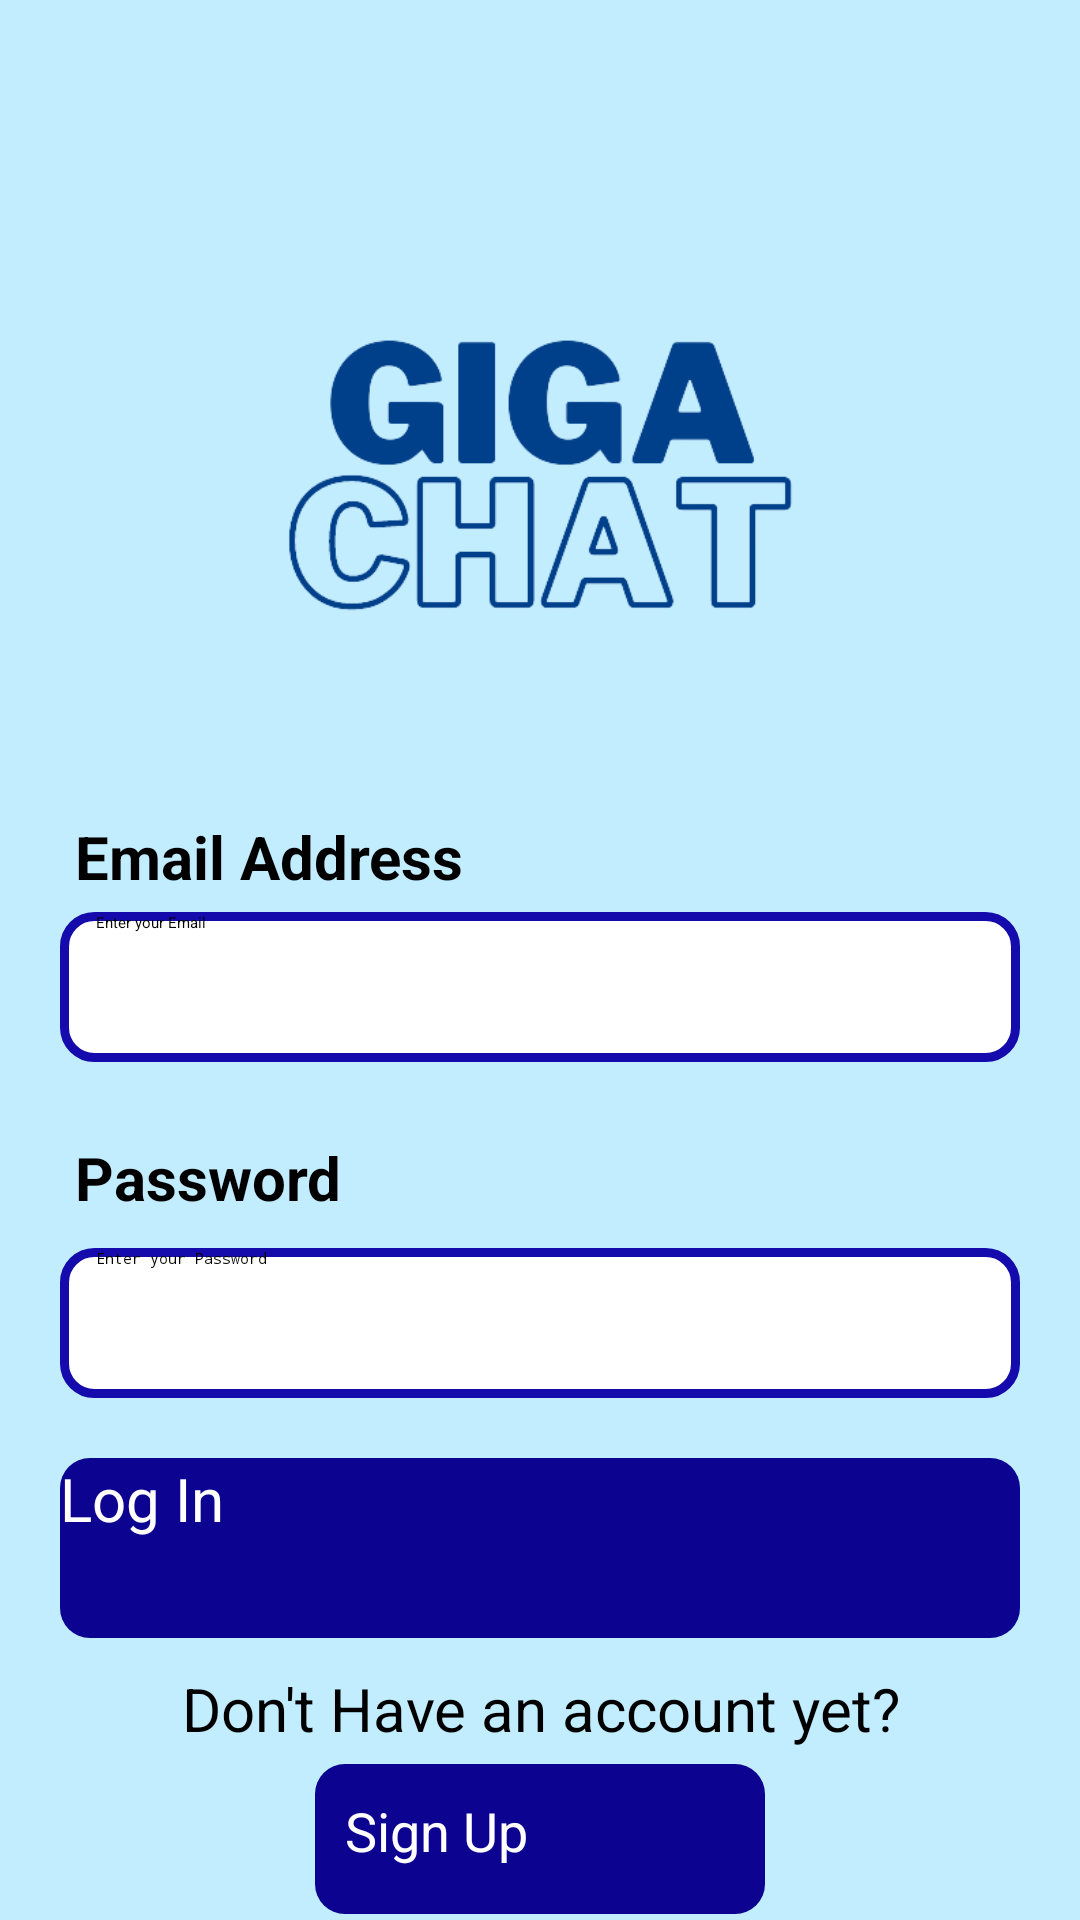

This screen was rendered from an Android layout file. Write that file and the resources it references.
<!-- AndroidManifest.xml: application theme Theme.GigaChat -->
<!-- res/layout/activity_login.xml -->
<?xml version="1.0" encoding="utf-8"?>
<RelativeLayout xmlns:android="http://schemas.android.com/apk/res/android"
    xmlns:app="http://schemas.android.com/apk/res-auto"
    xmlns:tools="http://schemas.android.com/tools"
    android:layout_width="match_parent"
    android:background="#C1EDFF"
    android:layout_height="match_parent"
    tools:context=".Login">

    <ImageView
        android:id="@+id/logoIV"
        android:layout_width="290dp"
        android:layout_height="227dp"
        android:layout_centerHorizontal="true"
        android:layout_marginTop="45dp"
        android:src="@drawable/logo" />

    <TextView
        android:id="@+id/emailtext"
        android:layout_width="match_parent"
        android:layout_height="wrap_content"
        android:layout_below="@+id/logoIV"
        android:layout_marginLeft="25dp"
        android:textColor="@color/black"
        android:textSize="20sp"
        android:textStyle="bold"
        android:text="Email Address"
        />


    <EditText
        android:id="@+id/EmailET"
        android:layout_width="match_parent"
        android:layout_height="50dp"
        android:layout_below="@+id/emailtext"
        android:paddingLeft="12dp"
        android:layout_marginTop="5dp"
        android:background="@drawable/textbox_design"
        android:hint="Enter your Email"
        android:layout_marginLeft="20dp"
        android:layout_marginRight="20dp"
        />

    <TextView
        android:id="@+id/pswdtext"
        android:layout_width="match_parent"
        android:layout_height="wrap_content"
        android:layout_below="@+id/EmailET"
        android:layout_marginLeft="25dp"
        android:layout_marginTop="25dp"
        android:textColor="@color/black"
        android:textSize="20sp"
        android:textStyle="bold"
        android:text="Password"
        />

    <RelativeLayout
        android:id="@+id/pass_rel_layout"
        android:layout_width="match_parent"
        android:layout_height="wrap_content"
        android:layout_marginTop="5dp"
        android:layout_below="@id/pswdtext"
        >

    <EditText
        android:id="@+id/PasswdET"
        android:layout_width="match_parent"
        android:layout_height="50dp"
        android:paddingLeft="12dp"
        android:inputType="textPassword"
        android:layout_marginTop="5dp"
        android:background="@drawable/textbox_design"
        android:hint="Enter your Password"
        android:layout_marginLeft="20dp"
        android:layout_marginRight="20dp"
        />
    <ImageView
        android:id="@+id/show_pass_img"
        android:layout_width="40dp"
        android:layout_height="40dp"
        android:layout_alignParentRight="true"
        android:layout_centerVertical="true"
        android:layout_marginRight="30dp"
        android:alpha=".7"
        android:paddingTop="3dp"
        android:paddingBottom="2dp"
        android:paddingRight="2dp"
        android:paddingLeft="2dp"
        android:src="@drawable/eye" />


    </RelativeLayout>

    <Button
        android:id="@+id/loginBtn"
        android:layout_width="match_parent"
        android:layout_height="60dp"
        android:layout_below="@id/pass_rel_layout"
        android:layout_centerHorizontal="true"
        android:backgroundTint="#0c0391"
        android:textColor="@color/white"
        android:textSize="20sp"
        android:background="@drawable/button_design"
        android:text="Log In"
        android:layout_marginTop="20dp"
        android:layout_marginLeft="20dp"
        android:layout_marginRight="20dp"
        />

    <TextView
        android:id="@+id/signuptext"
        android:layout_width="match_parent"
        android:layout_height="wrap_content"
        android:layout_centerHorizontal="true"
        android:layout_below="@+id/loginBtn"
        android:layout_marginLeft="25dp"
        android:layout_marginRight="25dp"
        android:layout_marginTop="10dp"
        android:textColor="@color/black"
        android:textSize="20sp"
        android:textAlignment="center"
        android:text="Don't Have an account yet?"
        />

    <Button
        android:id="@+id/signupBtn"
        android:layout_width="150dp"
        android:layout_height="50dp"
        android:layout_below="@id/signuptext"
        android:layout_centerHorizontal="true"
        android:backgroundTint="#0c0391"
        android:textColor="@color/white"
        android:textSize="18sp"
        android:padding="10dp"
        android:background="@drawable/button_design"
        android:text="Sign Up"
        android:layout_marginTop="5dp"
        android:layout_marginLeft="20dp"
        android:layout_marginRight="20dp"
        />

</RelativeLayout>
<!-- resources referenced by this layout -->
<resources>
  <!-- drawable button_design (drawable) -->
  <?xml version="1.0" encoding="utf-8"?>
  <shape xmlns:android="http://schemas.android.com/apk/res/android">
      <solid android:color="#0d17d9"/>
  <corners android:radius="10dp"/>
  </shape>
  <!-- drawable logo: png bitmap (drawable, 27048 bytes) -->
  <!-- drawable textbox_design (drawable) -->
  <?xml version="1.0" encoding="utf-8"?>
  <shape xmlns:android="http://schemas.android.com/apk/res/android">
  <corners android:radius="10dp"/>
      <solid android:color="@color/white"/>
      <stroke android:color="#150aab" android:width="3dp"/>
  </shape>
  <style name="Theme.GigaChat" parent="Theme.AppCompat.Light">
          
          <item name="colorPrimary">@color/purple_500</item>
          <item name="colorPrimaryVariant">@color/purple_700</item>
          <item name="colorOnPrimary">@color/white</item>
          <item name="titleTextColor">@color/white</item>
          
          <item name="colorSecondary">@color/teal_200</item>
          <item name="colorSecondaryVariant">@color/teal_700</item>
          <item name="colorOnSecondary">@color/black</item>
          
          <item name="android:statusBarColor">?attr/colorPrimaryVariant</item>
          
      </style>
  <!-- not gathered from this repository: default colours our renderer supplied (Android Studio template values) -->
  <color name="purple_500">#FF6200EE</color>
  <color name="purple_700">#FF3700B3</color>
  <color name="teal_200">#FF03DAC5</color>
  <color name="teal_700">#FF018786</color>
  <color name="black">#FF000000</color>
  <color name="white">#FFFFFFFF</color>
</resources>
